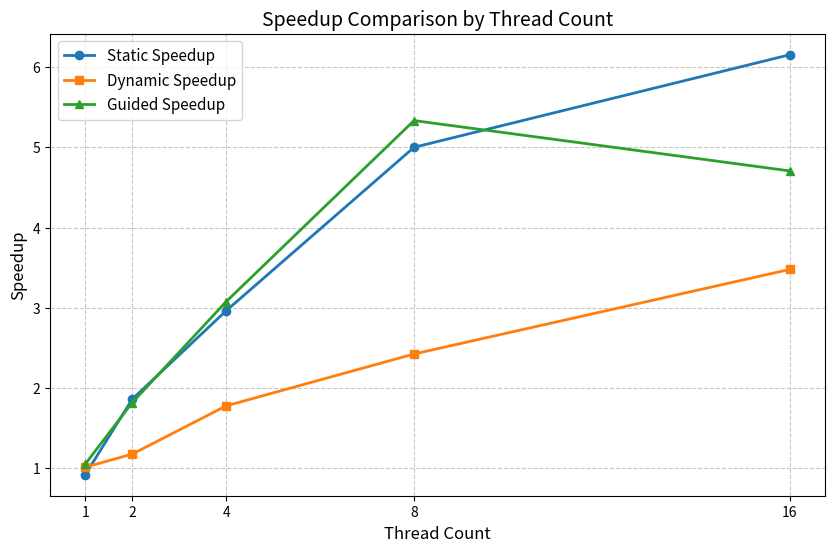

Source code (Python):
import matplotlib.pyplot as plt

# Data from the table
thread_counts = [1, 2, 4, 8, 16]

static_speedup = [0.919541, 1.860470, 2.962970, 5.000012, 6.153862]
dynamic_speedup = [1.012661, 1.176477, 1.777778, 2.424248, 3.478270]
guided_speedup = [1.052634, 1.818182, 3.076931, 5.333311, 4.705894]

# Figure size
plt.figure(figsize=(10, 6))

# Plot lines
plt.plot(thread_counts, static_speedup, marker='o', label='Static Speedup', linewidth=2)
plt.plot(thread_counts, dynamic_speedup, marker='s', label='Dynamic Speedup', linewidth=2)
plt.plot(thread_counts, guided_speedup, marker='^', label='Guided Speedup', linewidth=2)

# Axis settings and labels
plt.title('Speedup Comparison by Thread Count', fontsize=14)
plt.xlabel('Thread Count', fontsize=12)
plt.ylabel('Speedup', fontsize=12)

# Show only table values on x-axis
plt.xticks(thread_counts)

# Add grid and legend
plt.grid(True, linestyle='--', alpha=0.7)
plt.legend(fontsize=11)

# Display the plot
plt.show()